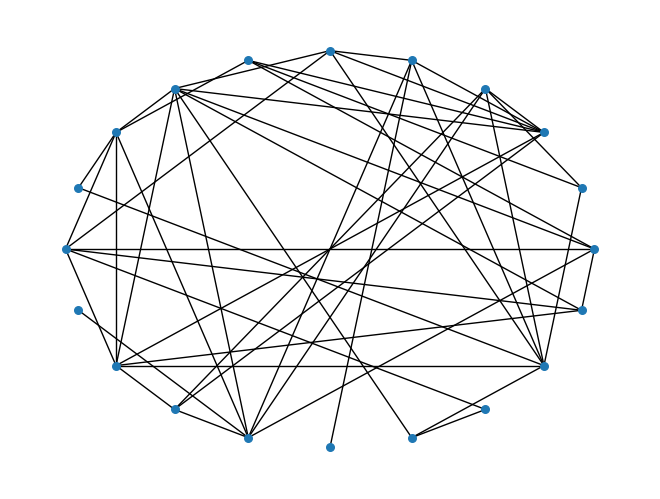

Source code (Python):
"""
Name: Generate Graph: ER随即图
Author: Jia_qiu Wang(王佳秋)
Data: December, 2016
function:
"""

import networkx as nx
import matplotlib.pyplot as plt

# erdos renyi graph
# generate a graph which has n = 20 nodes, probability p = 0.2
ER = nx.random_graphs.erdos_renyi_graph(20, 0.2)
# the shell layout
pos = nx.shell_layout(ER)
nx.draw(ER, pos, with_labels=False, node_size=30)
plt.show()
